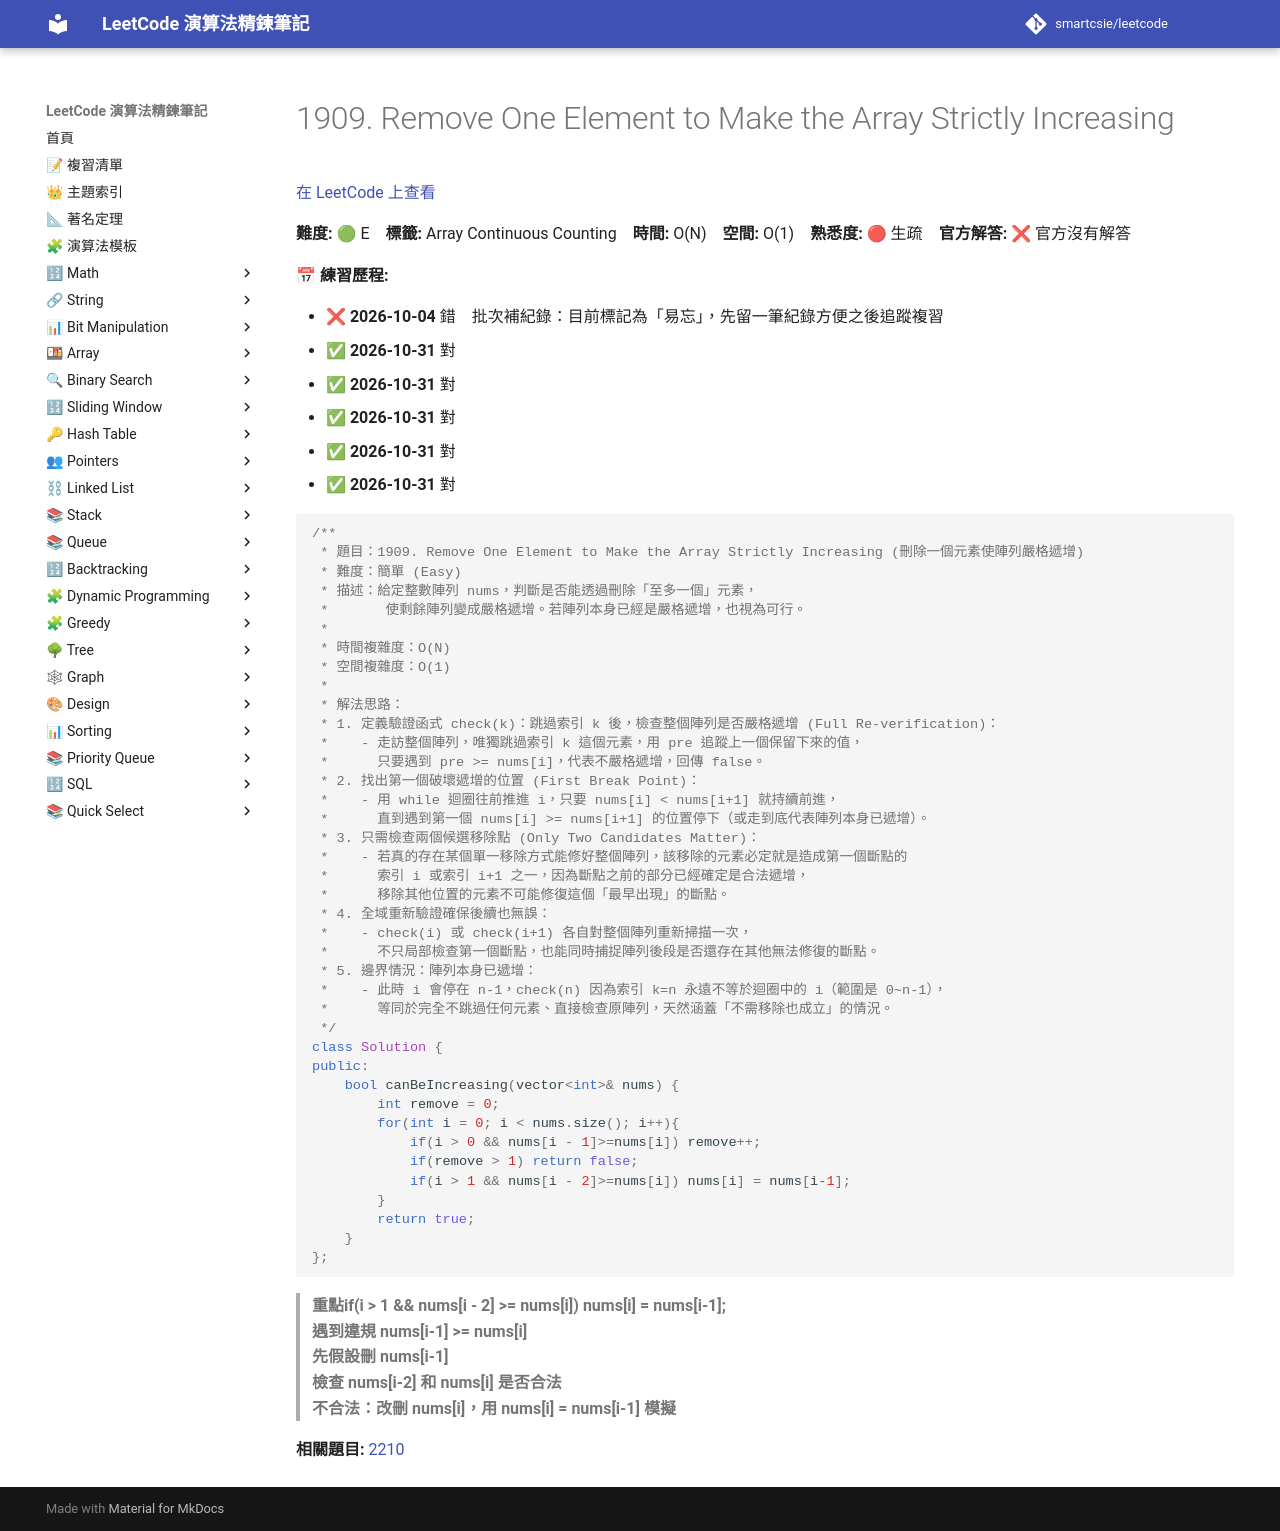

repository: smartcsie/leetcode · page: problems/1909/index.html · generator: mkdocs

# 1909. Remove One Element to Make the Array Strictly Increasing

[在 LeetCode 上查看](https://leetcode.com/problems/remove-one-element-to-make-the-array-strictly-increasing/)

**難度:** 🟢 E　**標籤:** Array Continuous Counting　**時間:** O(N)　**空間:** O(1)　**熟悉度:** 🔴 生疏　**官方解答:** ❌ 官方沒有解答

**📅 練習歷程:**

- ❌ **2026-10-04** 錯　批次補紀錄：目前標記為「易忘」，先留一筆紀錄方便之後追蹤複習
- ✅ **2026-10-31** 對
- ✅ **2026-10-31** 對
- ✅ **2026-10-31** 對
- ✅ **2026-10-31** 對
- ✅ **2026-10-31** 對

```cpp
/**
 * 題目：1909. Remove One Element to Make the Array Strictly Increasing (刪除一個元素使陣列嚴格遞增)
 * 難度：簡單 (Easy)
 * 描述：給定整數陣列 nums，判斷是否能透過刪除「至多一個」元素，
 *       使剩餘陣列變成嚴格遞增。若陣列本身已經是嚴格遞增，也視為可行。
 *
 * 時間複雜度：O(N)
 * 空間複雜度：O(1)
 *
 * 解法思路：
 * 1. 定義驗證函式 check(k)：跳過索引 k 後，檢查整個陣列是否嚴格遞增 (Full Re-verification)：
 *    - 走訪整個陣列，唯獨跳過索引 k 這個元素，用 pre 追蹤上一個保留下來的值，
 *      只要遇到 pre >= nums[i]，代表不嚴格遞增，回傳 false。
 * 2. 找出第一個破壞遞增的位置 (First Break Point)：
 *    - 用 while 迴圈往前推進 i，只要 nums[i] < nums[i+1] 就持續前進，
 *      直到遇到第一個 nums[i] >= nums[i+1] 的位置停下（或走到底代表陣列本身已遞增）。
 * 3. 只需檢查兩個候選移除點 (Only Two Candidates Matter)：
 *    - 若真的存在某個單一移除方式能修好整個陣列，該移除的元素必定就是造成第一個斷點的
 *      索引 i 或索引 i+1 之一，因為斷點之前的部分已經確定是合法遞增，
 *      移除其他位置的元素不可能修復這個「最早出現」的斷點。
 * 4. 全域重新驗證確保後續也無誤：
 *    - check(i) 或 check(i+1) 各自對整個陣列重新掃描一次，
 *      不只局部檢查第一個斷點，也能同時捕捉陣列後段是否還存在其他無法修復的斷點。
 * 5. 邊界情況：陣列本身已遞增：
 *    - 此時 i 會停在 n-1，check(n) 因為索引 k=n 永遠不等於迴圈中的 i（範圍是 0~n-1），
 *      等同於完全不跳過任何元素、直接檢查原陣列，天然涵蓋「不需移除也成立」的情況。
 */
class Solution {
public:
    bool canBeIncreasing(vector<int>& nums) {
        int remove = 0;
        for(int i = 0; i < nums.size(); i++){
            if(i > 0 && nums[i - 1]>=nums[i]) remove++;
            if(remove > 1) return false;
            if(i > 1 && nums[i - 2]>=nums[i]) nums[i] = nums[i-1];
        }
        return true;
    }
};
```

> **重點if(i > 1 && nums[i - 2] >= nums[i]) nums[i] = nums[i-1];**<br>
> **遇到違規 nums[i-1] >= nums[i]**<br>
> **先假設刪 nums[i-1]**<br>
> **檢查 nums[i-2] 和 nums[i] 是否合法**<br>
> **不合法：改刪 nums[i]，用 nums[i] = nums[i-1] 模擬**<br>

**相關題目:** [2210](../problems/2210.md)
